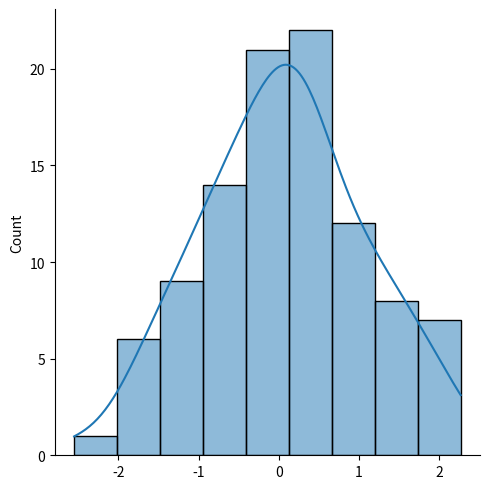

Reproduce this figure in Python.
import numpy as np 
import matplotlib.pyplot as plt
import seaborn as sns 
np.random.seed(0)
n=np.random.normal(size=100)
sns.displot(n,kde=True)
plt.show()